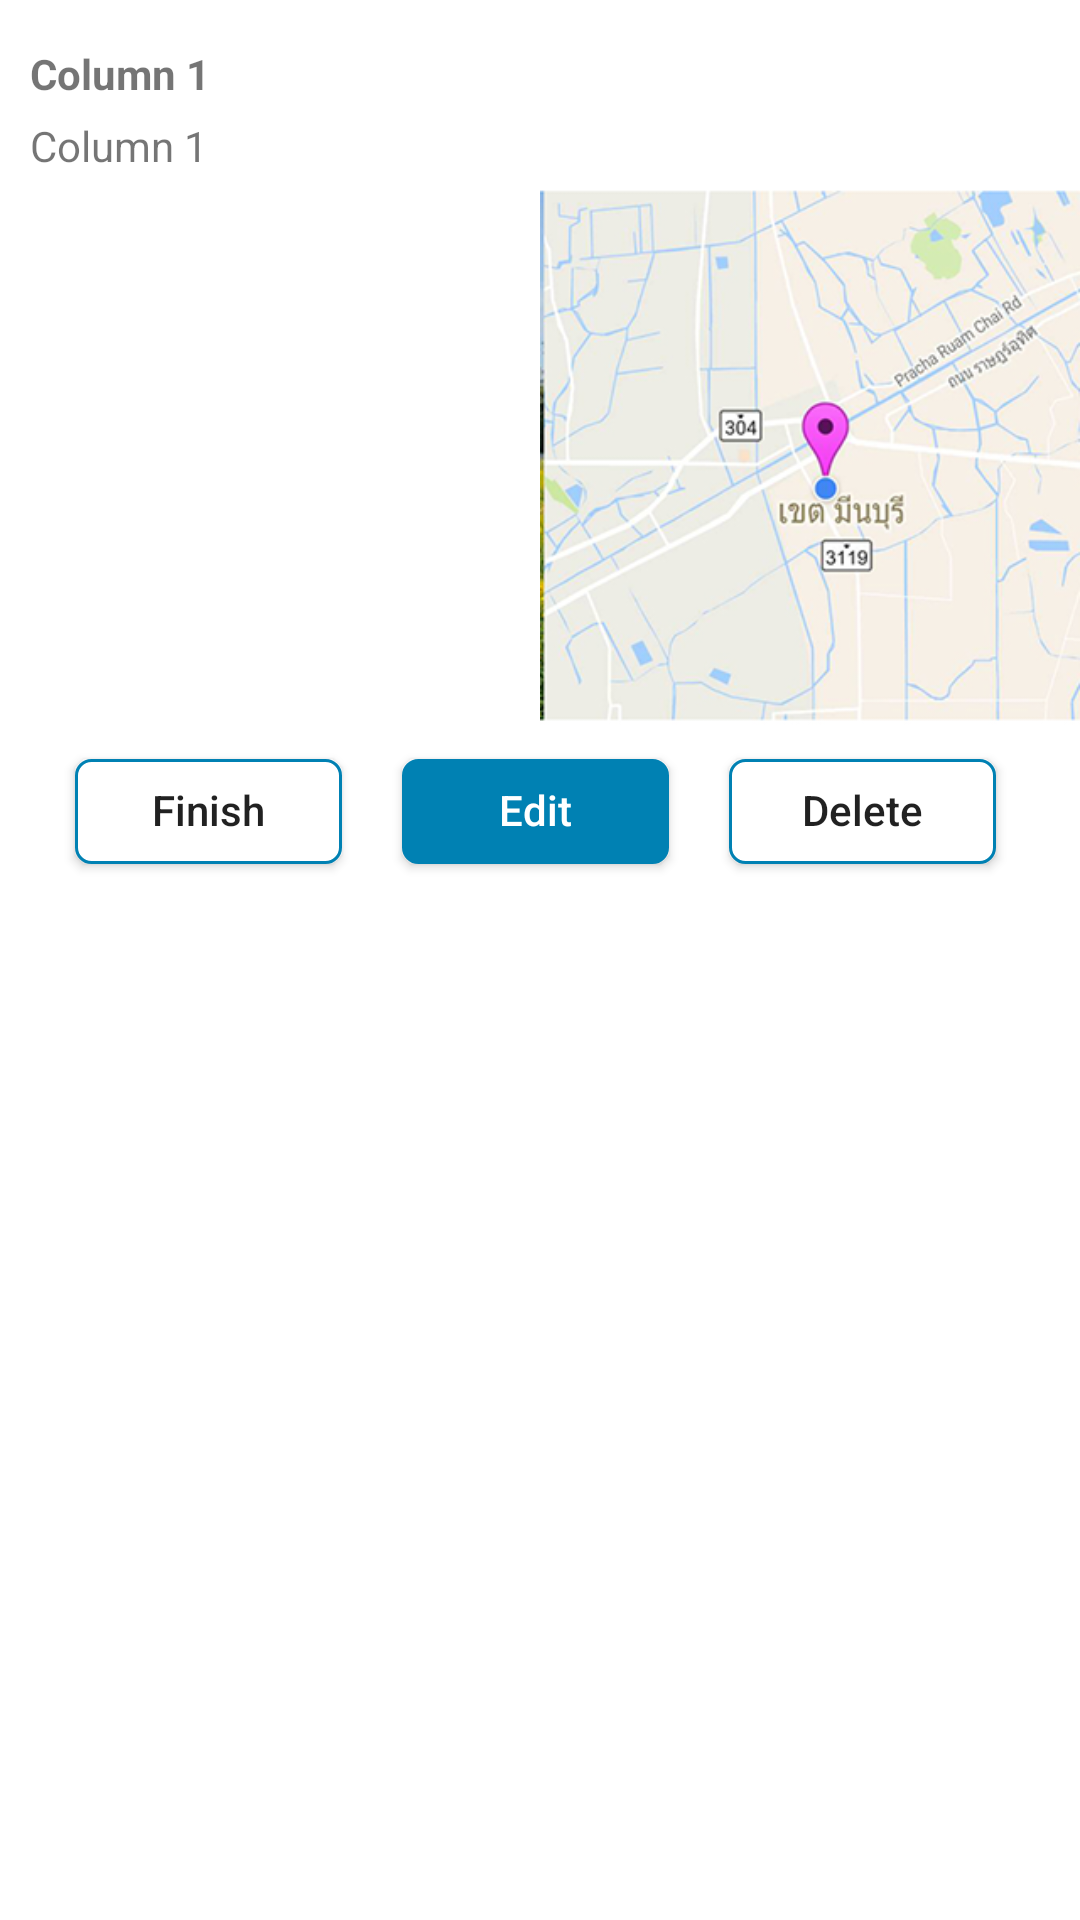

The Android layout XML behind this screen, and the referenced resources:
<!-- AndroidManifest.xml: application theme AppTheme -->
<!-- res/layout/pin_draft_column.xml -->
<?xml version="1.0" encoding="utf-8"?>
<LinearLayout xmlns:android="http://schemas.android.com/apk/res/android"
    android:orientation="vertical" android:layout_width="fill_parent"
    android:layout_height="fill_parent"
    android:background="#fff"
    >
    <TextView
        android:id="@+id/ColTitle"
        android:text="Column 1"
        android:layout_width="match_parent"
        android:layout_height="wrap_content"
        android:layout_marginBottom="5dp"
        android:layout_marginLeft="10dp"
        android:layout_marginRight="10dp"
        android:layout_marginTop="15dp"
        android:gravity="left|top"
        android:textStyle="bold"
        />
    <TextView
        android:id="@+id/ColDetail"
        android:text="Column 1"
        android:layout_width="match_parent"
        android:layout_height="wrap_content"
        android:layout_marginLeft="10dp"
        android:layout_marginRight="10dp"
        android:layout_marginBottom="5dp"
        android:gravity="left|top"
        />
    <LinearLayout
        android:layout_width="match_parent"
        android:layout_height="wrap_content"
        android:weightSum="1"
        >
        <ImageView
            android:layout_width="0dp"
            android:layout_height="wrap_content"
            android:adjustViewBounds="true"
            android:layout_centerHorizontal="true"
            android:id="@+id/ColPic"
            android:layout_weight="0.5"
            />
        <ImageView
            android:layout_width="0dp"
            android:layout_height="wrap_content"
            android:adjustViewBounds="true"
            android:layout_centerHorizontal="true"
            android:src="@drawable/map_mock"
            android:id="@+id/ColPic2"
            android:layout_weight="0.5"
            />
    </LinearLayout>
    <LinearLayout
        android:id="@+id/ColBtnGroup"
        android:orientation="horizontal"
        android:layout_width="match_parent"
        android:layout_height="match_parent"
        android:layout_marginLeft="15dp"
        android:layout_marginRight="15dp"
        android:layout_marginBottom="15dp"
        android:weightSum="1"
        >
        <Button
            android:id="@+id/ColBtnContinue"
            android:layout_width="0dp"
            android:layout_height="35dp"
            android:layout_weight=".33"
            android:background="@drawable/btn_border_radius"
            android:adjustViewBounds="true"
            android:text="Finish"
            android:textAllCaps="false"
            android:gravity="center"
            android:includeFontPadding="false"
            android:layout_margin="10dp"
            />
        <Button
            android:id="@+id/ColBtnPreview"
            android:layout_width="0dp"
            android:layout_height="35dp"
            android:layout_weight=".33"
            android:background="@drawable/btn_border_radius_blue"
            android:adjustViewBounds="true"
            android:text="Edit"
            android:textColor="#fff"
            android:gravity="center"
            android:includeFontPadding="false"
            android:layout_margin="10dp"
            android:textAllCaps="false"
            />
        <Button
            android:id="@+id/ColBtnDelete"
            android:layout_width="0dp"
            android:layout_height="35dp"
            android:layout_weight=".33"
            android:background="@drawable/btn_border_radius"
            android:adjustViewBounds="true"
            android:text="Delete"
            android:gravity="center"
            android:includeFontPadding="false"
            android:layout_margin="10dp"
            android:textAllCaps="false"
            />
    </LinearLayout>
</LinearLayout>
<!-- resources referenced by this layout -->
<resources>
  <!-- drawable btn_border_radius (drawable) -->
  <?xml version="1.0" encoding="utf-8"?>
  <shape
      xmlns:android="http://schemas.android.com/apk/res/android"
      android:shape="rectangle">
  
      <corners android:radius="5dp" />
      <solid android:color="@android:color/white" />
      <stroke
          android:width="1dip"
          android:color="#0081b3" />
  </shape>
  <!-- drawable btn_border_radius_blue (drawable) -->
  <?xml version="1.0" encoding="utf-8"?>
  <shape
      xmlns:android="http://schemas.android.com/apk/res/android"
      android:shape="rectangle">
  
      <corners android:radius="5dp" />
      <solid android:color="#0081b3" />
      <stroke
          android:width="1dip"
          android:color="#0081b3" />
  </shape>
  <!-- drawable map_mock: png bitmap (drawable, 162559 bytes) -->
  <style name="AppTheme" parent="Theme.AppCompat.Light.DarkActionBar">
          
          <item name="android:textColorHint">#95d0e6</item>
      </style>
</resources>
